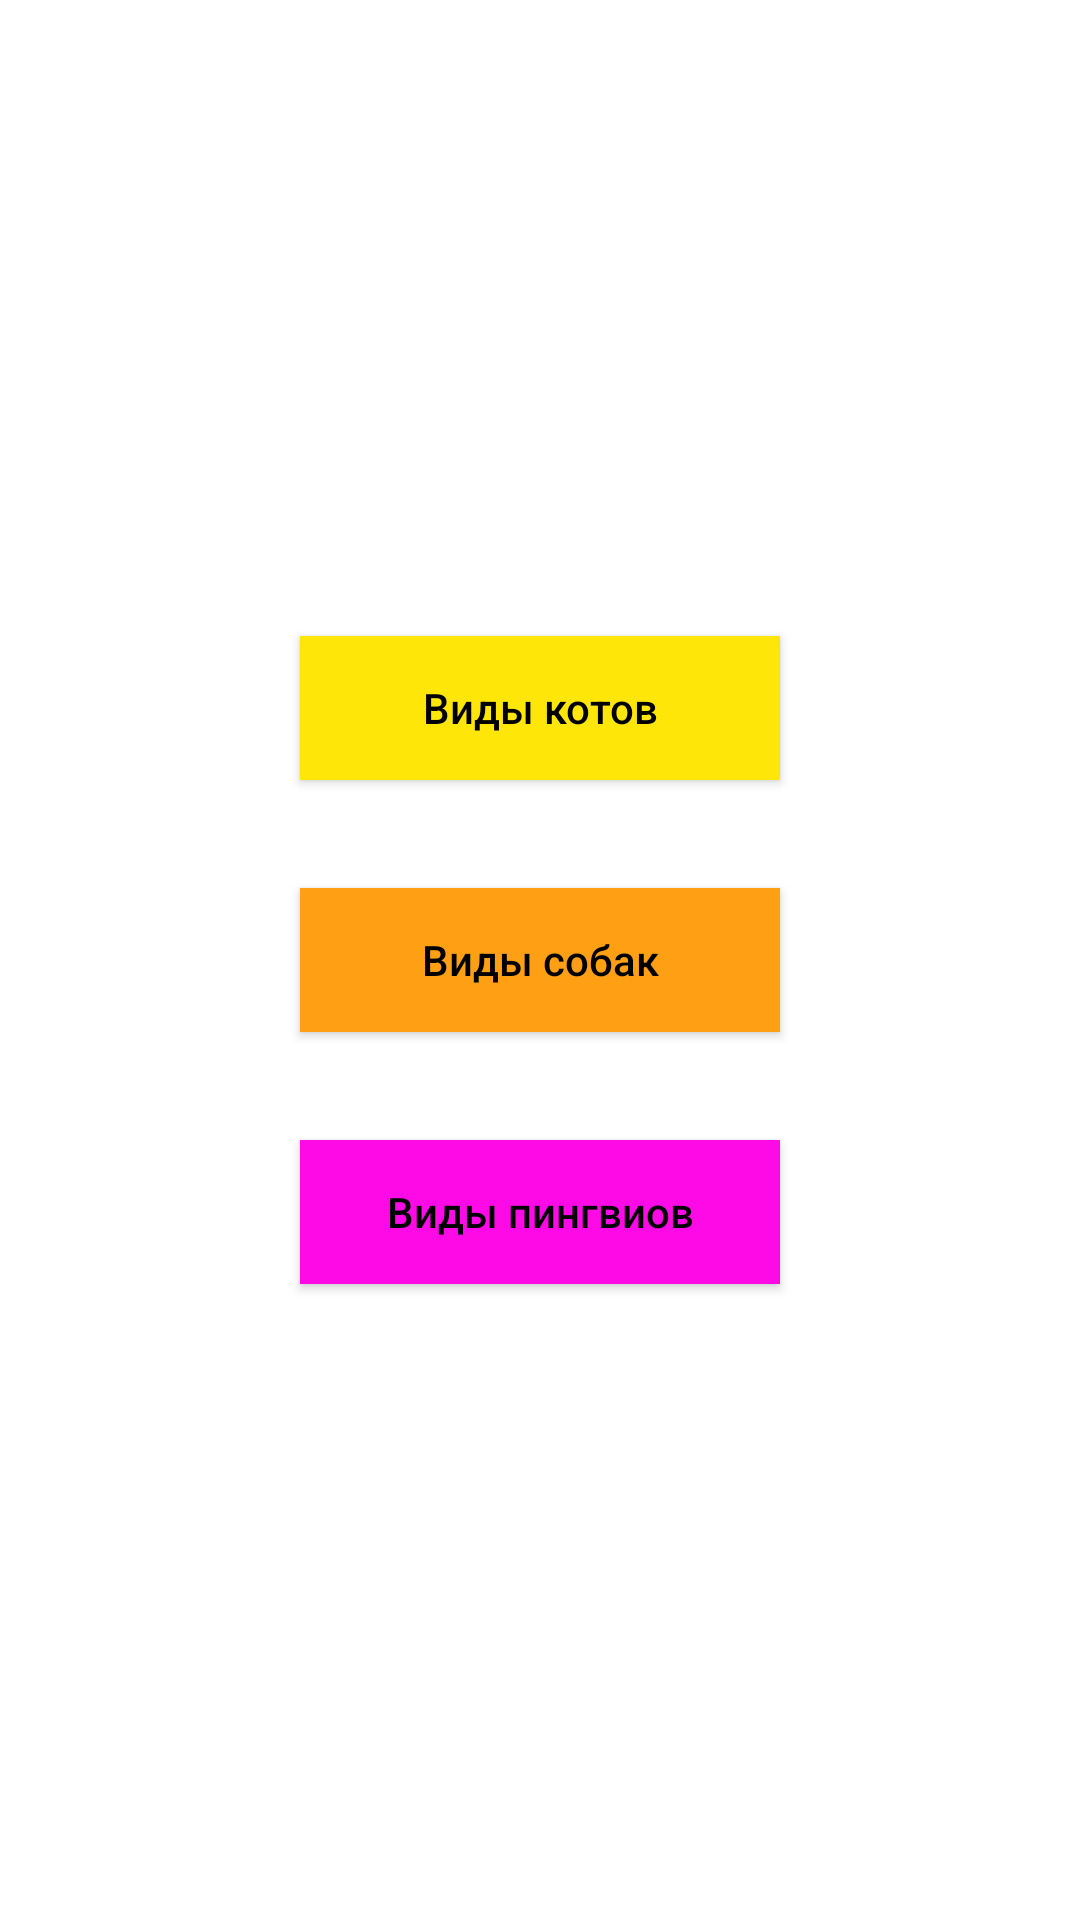

Produce the Android XML layout that renders to this screen, including the resource entries it uses.
<!-- AndroidManifest.xml: application theme Theme.HomeWorkKotlin_15 -->
<!-- res/layout/fragment_home.xml -->
<?xml version="1.0" encoding="utf-8"?>
<FrameLayout xmlns:android="http://schemas.android.com/apk/res/android"
    xmlns:tools="http://schemas.android.com/tools"
    android:layout_width="match_parent"
    android:layout_height="match_parent"
    xmlns:app="http://schemas.android.com/apk/res-auto"
    tools:context=".HomeFragment">

    <Button
        android:id="@+id/btn_go_to_cats"
        android:layout_width="160dp"
        android:layout_height="wrap_content"
        android:layout_gravity="center"
        android:layout_marginBottom="84dp"
        android:background="@color/yellow"
        app:backgroundTint="@null"
        android:text="Виды котов"
        android:textAllCaps="false"
        android:textColor="@color/black" />

    <Button
        android:id="@+id/btn_go_to_dogs"
        android:layout_width="160dp"
        android:layout_height="wrap_content"
        android:layout_gravity="center"
        android:background="@color/orange"
        app:backgroundTint="@null"
        android:text="Виды собак"
        android:textAllCaps="false"
        android:textColor="@color/black" />

    <Button
        android:id="@+id/btn_go_to_penguins"
        android:layout_width="160dp"
        android:layout_height="wrap_content"
        android:layout_gravity="center"
        android:layout_marginTop="84dp"
        android:background="@color/rose"
        app:backgroundTint="@null"
        android:text="Виды пингвиов"
        android:textAllCaps="false"
        android:textColor="@color/black" />

</FrameLayout>
<!-- resources referenced by this layout -->
<resources>
  <color name="black">#FF000000</color>
  <color name="orange">#FFA014</color>
  <color name="rose">#FD0AE6</color>
  <color name="yellow">#FFE609</color>
  <style name="Theme.HomeWorkKotlin_15" parent="Theme.MaterialComponents.DayNight.DarkActionBar">
          
          <item name="colorPrimary">@color/purple_500</item>
          <item name="colorPrimaryVariant">@color/purple_700</item>
          <item name="colorOnPrimary">@color/white</item>
          
          <item name="colorSecondary">@color/teal_200</item>
          <item name="colorSecondaryVariant">@color/teal_700</item>
          <item name="colorOnSecondary">@color/black</item>
          
          <item name="android:statusBarColor">?attr/colorPrimaryVariant</item>
          
      </style>
  <color name="purple_500">#FF6200EE</color>
  <color name="purple_700">#FF3700B3</color>
  <color name="white">#FFFFFFFF</color>
  <color name="teal_200">#FF03DAC5</color>
  <color name="teal_700">#FF018786</color>
</resources>
